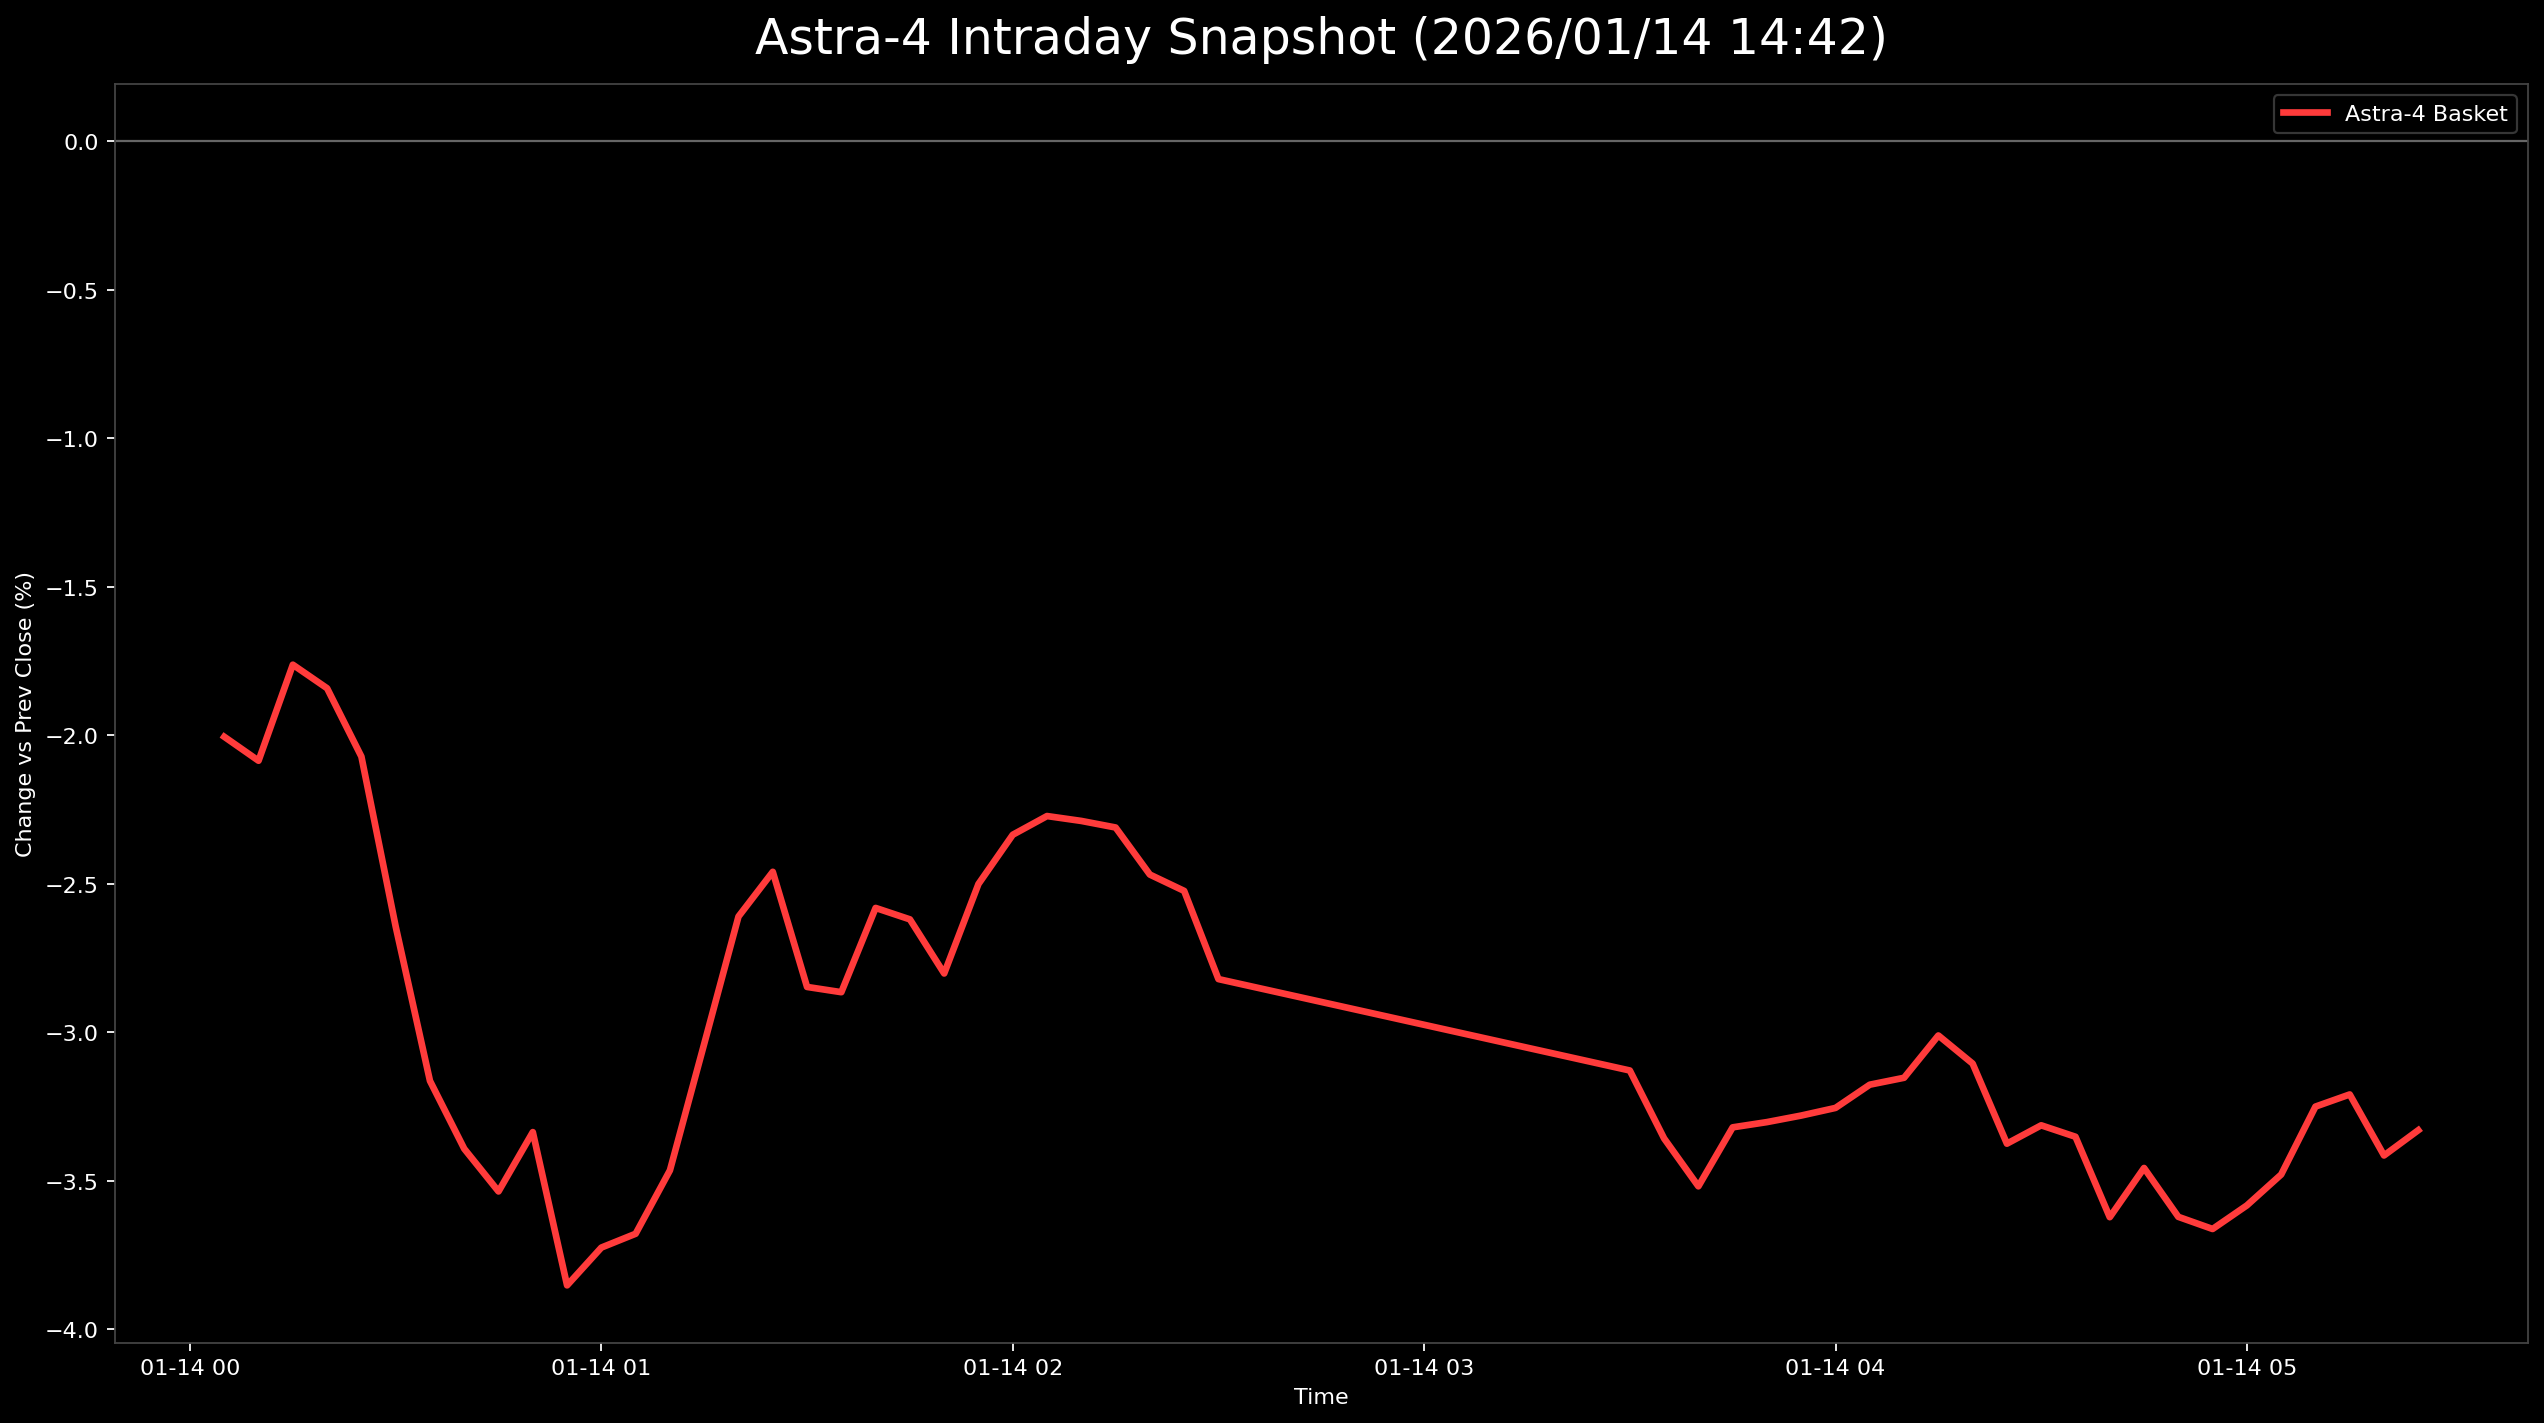

The data file committed next to this chart (first rows):
日時, 9348.T, 402A.T, 186A.T, Astra4_mean
2026-01-14 00:05:00+00:00, -0.001927, -0.0189, -0.03933, -0.02005
2026-01-14 00:10:00+00:00, -0.003854, -0.01701, -0.04172, -0.02086
2026-01-14 00:15:00+00:00, -0.00578, -0.01134, -0.03576, -0.01763
2026-01-14 00:20:00+00:00, -0.00578, -0.01134, -0.03814, -0.01842
2026-01-14 00:25:00+00:00, -0.007707, -0.01512, -0.03933, -0.02072
2026-01-14 00:30:00+00:00, -0.01156, -0.0189, -0.04887, -0.02644
2026-01-14 00:35:00+00:00, -0.02119, -0.0189, -0.05483, -0.03164
2026-01-14 00:40:00+00:00, -0.02119, -0.02457, -0.05602, -0.03393
2026-01-14 00:45:00+00:00, -0.02312, -0.02457, -0.0584, -0.03537
2026-01-14 00:50:00+00:00, -0.02119, -0.02647, -0.05244, -0.03337
2026-01-14 00:55:00+00:00, -0.02505, -0.03214, -0.0584, -0.03853
2026-01-14 01:00:00+00:00, -0.02312, -0.03025, -0.0584, -0.03726
2026-01-14 01:05:00+00:00, -0.02312, -0.02647, -0.06079, -0.03679
2026-01-14 01:10:00+00:00, -0.02119, -0.02079, -0.06198, -0.03466
2026-01-14 01:15:00+00:00, -0.02312, -0.01323, -0.05483, -0.03039
2026-01-14 01:20:00+00:00, -0.02119, -0.009452, -0.04768, -0.02611
2026-01-14 01:25:00+00:00, -0.01927, -0.005671, -0.04887, -0.0246
2026-01-14 01:30:00+00:00, -0.01927, -0.01134, -0.05483, -0.02848
2026-01-14 01:35:00+00:00, -0.02119, -0.007561, -0.05721, -0.02866
2026-01-14 01:40:00+00:00, -0.02312, -0.00189, -0.05244, -0.02582
2026-01-14 01:45:00+00:00, -0.02119, -0.003781, -0.05364, -0.0262
2026-01-14 01:50:00+00:00, -0.02119, -0.005671, -0.05721, -0.02803
2026-01-14 01:55:00+00:00, -0.02119, -0.003781, -0.05006, -0.02501
2026-01-14 02:00:00+00:00, -0.02119, 0.0, -0.04887, -0.02335
2026-01-14 02:05:00+00:00, -0.02119, 0.00189, -0.04887, -0.02272
2026-01-14 02:10:00+00:00, -0.02119, 0.003781, -0.05125, -0.02289
2026-01-14 02:15:00+00:00, -0.01927, 0.0, -0.05006, -0.02311
2026-01-14 02:20:00+00:00, -0.02312, -0.005671, -0.04529, -0.02469
2026-01-14 02:25:00+00:00, -0.02119, -0.005671, -0.04887, -0.02524
2026-01-14 02:30:00+00:00, , -0.007561, -0.04887, -0.02821
2026-01-14 03:30:00+00:00, -0.0289, -0.01134, -0.05364, -0.03129
2026-01-14 03:35:00+00:00, -0.0289, -0.01701, -0.05483, -0.03358
2026-01-14 03:40:00+00:00, -0.03276, -0.01323, -0.05959, -0.03519
2026-01-14 03:45:00+00:00, -0.03276, -0.01323, -0.05364, -0.03321
2026-01-14 03:50:00+00:00, -0.03083, -0.01701, -0.05125, -0.03303
2026-01-14 03:55:00+00:00, -0.03276, -0.01323, -0.05244, -0.03281
2026-01-14 04:00:00+00:00, -0.0289, -0.01512, -0.05364, -0.03255
2026-01-14 04:05:00+00:00, -0.03083, -0.01323, -0.05125, -0.03177
2026-01-14 04:10:00+00:00, -0.03083, -0.01134, -0.05244, -0.03154
2026-01-14 04:15:00+00:00, -0.03083, -0.009452, -0.05006, -0.03011
2026-01-14 04:20:00+00:00, -0.0289, -0.009452, -0.05483, -0.03106
2026-01-14 04:25:00+00:00, -0.03083, -0.01323, -0.05721, -0.03376
2026-01-14 04:30:00+00:00, -0.03276, -0.009452, -0.05721, -0.03314
2026-01-14 04:35:00+00:00, -0.03083, -0.01134, -0.0584, -0.03352
2026-01-14 04:40:00+00:00, -0.03468, -0.01323, -0.06079, -0.03623
2026-01-14 04:45:00+00:00, -0.03468, -0.009452, -0.05959, -0.03458
2026-01-14 04:50:00+00:00, -0.03276, -0.01512, -0.06079, -0.03622
2026-01-14 04:55:00+00:00, -0.03468, -0.01323, -0.06198, -0.03663
2026-01-14 05:00:00+00:00, -0.03468, -0.01323, -0.05959, -0.03584
2026-01-14 05:05:00+00:00, -0.03276, -0.01323, -0.0584, -0.0348
2026-01-14 05:10:00+00:00, -0.03276, -0.007561, -0.05721, -0.03251
2026-01-14 05:15:00+00:00, -0.03083, -0.009452, -0.05602, -0.0321
2026-01-14 05:20:00+00:00, -0.03083, -0.01323, -0.0584, -0.03415
2026-01-14 05:25:00+00:00, -0.03276, -0.007561, -0.05959, -0.0333
